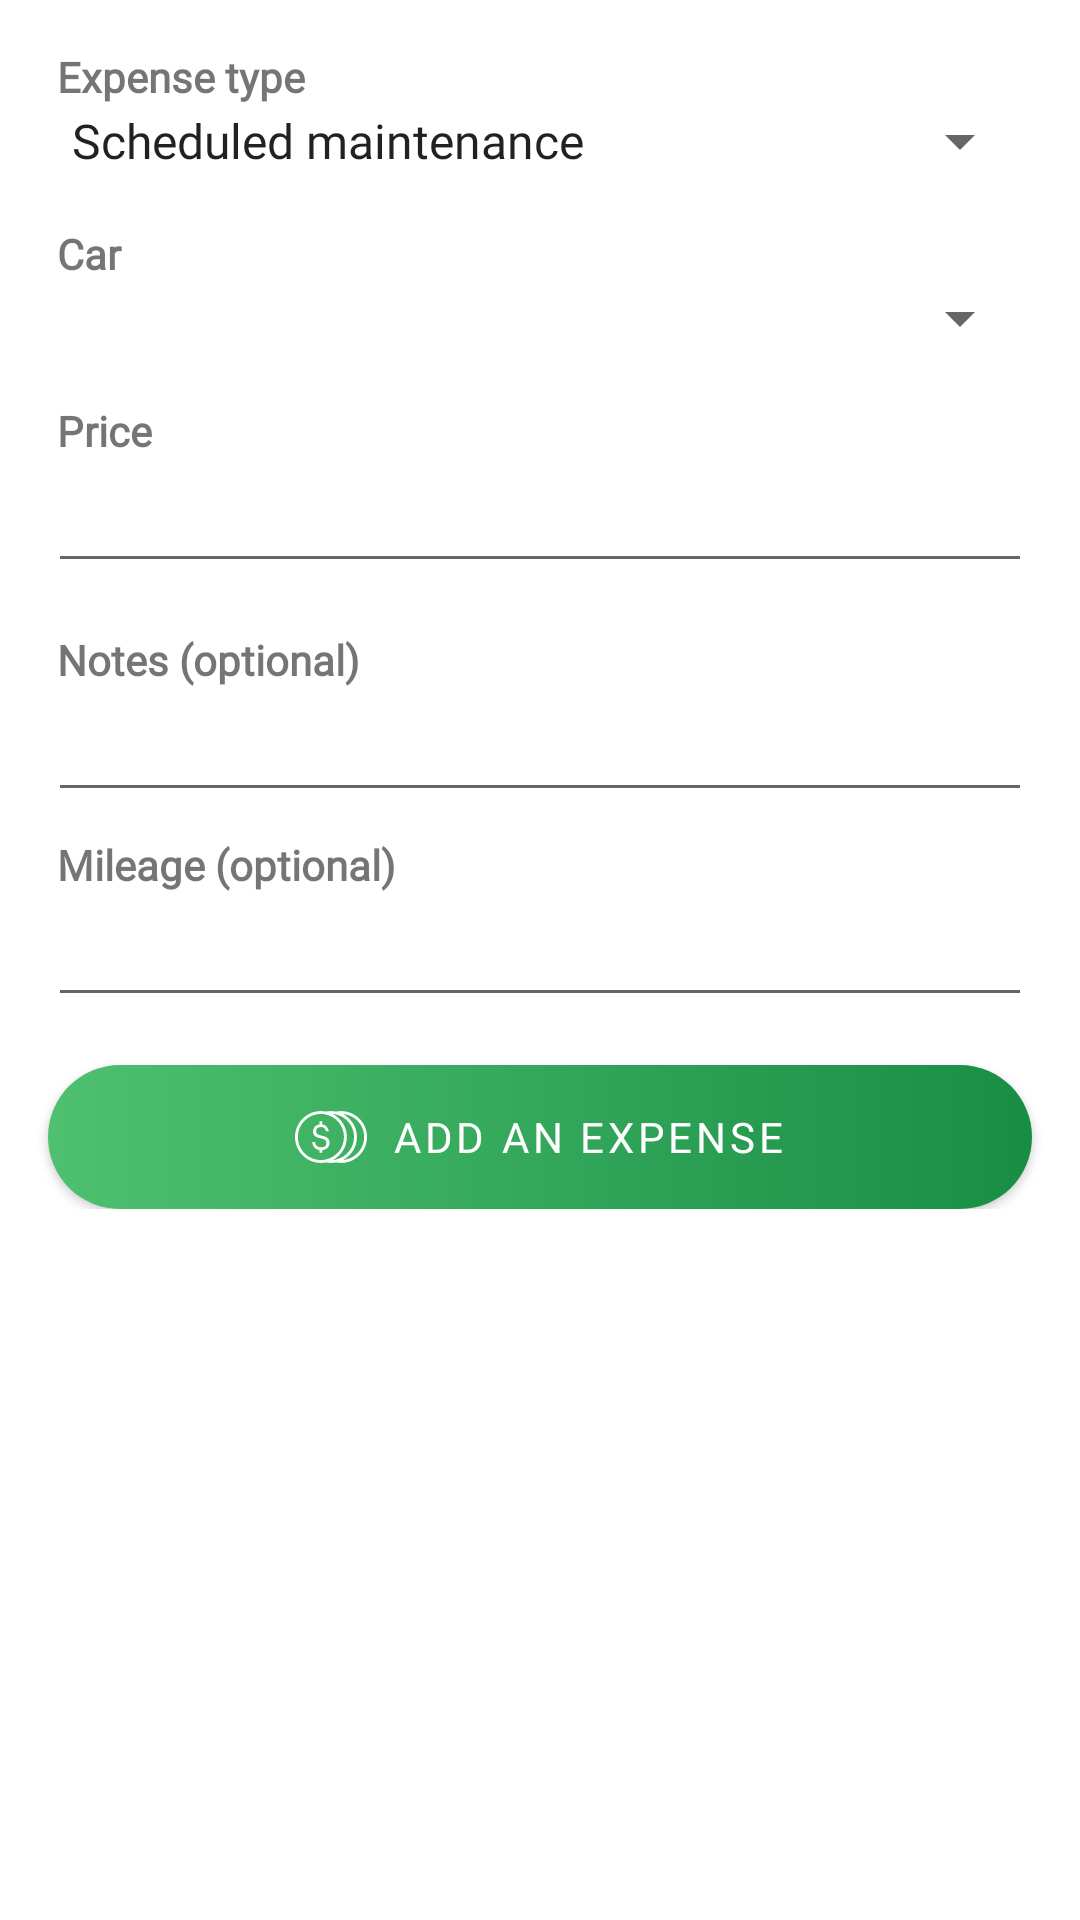

This screen was rendered from an Android layout file. Write that file and the resources it references.
<!-- AndroidManifest.xml: application theme Theme.Forcar -->
<!-- res/layout/activity_service_expense_create.xml -->
<?xml version="1.0" encoding="utf-8"?>
<ScrollView xmlns:android="http://schemas.android.com/apk/res/android"
    xmlns:app="http://schemas.android.com/apk/res-auto"
    android:layout_width="match_parent"
    android:layout_height="match_parent">

    <androidx.constraintlayout.widget.ConstraintLayout
        android:layout_width="match_parent"
        android:layout_height="wrap_content"
        android:paddingBottom="16dp">

        <TextView
            android:id="@+id/secTypeLabelTV"
            android:layout_width="0dp"
            android:layout_height="wrap_content"
            android:layout_marginStart="3dp"
            android:layout_marginTop="16dp"
            android:layout_marginEnd="3dp"
            android:fontFamily="@font/nunito"
            android:labelFor="@+id/secTypeSP"
            android:text="@string/service_expense_type"
            android:textStyle="bold"
            app:layout_constraintEnd_toEndOf="@+id/secRightGuide"
            app:layout_constraintStart_toStartOf="@+id/secLeftGuide"
            app:layout_constraintTop_toTopOf="parent" />

        <Spinner
            android:id="@+id/secTypeSP"
            android:layout_width="0dp"
            android:layout_height="wrap_content"
            android:entries="@array/service_type_options"
            android:prompt="@string/service_expense_type"
            android:spinnerMode="dialog"
            app:layout_constraintEnd_toStartOf="@+id/secRightGuide"
            app:layout_constraintStart_toStartOf="@+id/secLeftGuide"
            app:layout_constraintTop_toBottomOf="@+id/secTypeLabelTV" />

        <TextView
            android:id="@+id/secCarsLabelTV"
            android:layout_width="0dp"
            android:layout_height="wrap_content"
            android:layout_marginStart="3dp"
            android:layout_marginTop="16dp"
            android:layout_marginEnd="3dp"
            android:fontFamily="@font/nunito"
            android:labelFor="@+id/secCarsSP"
            android:text="@string/service_expense_car"
            android:textStyle="bold"
            app:layout_constraintEnd_toEndOf="@+id/secRightGuide"
            app:layout_constraintStart_toStartOf="@+id/secLeftGuide"
            app:layout_constraintTop_toBottomOf="@+id/secTypeSP" />

        <Spinner
            android:id="@+id/secCarsSP"
            android:layout_width="0dp"
            android:layout_height="wrap_content"
            android:prompt="@string/service_expense_car"
            android:spinnerMode="dialog"
            app:layout_constraintEnd_toStartOf="@+id/secRightGuide"
            app:layout_constraintStart_toStartOf="@+id/secLeftGuide"
            app:layout_constraintTop_toBottomOf="@+id/secCarsLabelTV" />

        <TextView
            android:id="@+id/secPriceLabelTV"
            android:layout_width="0dp"
            android:layout_height="wrap_content"
            android:layout_marginStart="3dp"
            android:layout_marginTop="16dp"
            android:layout_marginEnd="3dp"
            android:fontFamily="@font/nunito"
            android:labelFor="@+id/secPriceET"
            android:text="@string/service_expense_price"
            android:textStyle="bold"
            app:layout_constraintEnd_toEndOf="@+id/secRightGuide"
            app:layout_constraintStart_toStartOf="@+id/secLeftGuide"
            app:layout_constraintTop_toBottomOf="@+id/secCarsSP" />

        <EditText
            android:id="@+id/secPriceET"
            android:layout_width="0dp"
            android:layout_height="wrap_content"
            android:ems="10"
            android:fontFamily="@font/nunito"
            android:inputType="numberDecimal"
            app:layout_constraintEnd_toStartOf="@+id/secRightGuide"
            app:layout_constraintStart_toStartOf="@+id/secLeftGuide"
            app:layout_constraintTop_toBottomOf="@+id/secPriceLabelTV" />

        <TextView
            android:id="@+id/secNotesLabelTV"
            android:layout_width="0dp"
            android:layout_height="wrap_content"
            android:layout_marginStart="3dp"
            android:layout_marginTop="16dp"
            android:layout_marginEnd="3dp"
            android:fontFamily="@font/nunito"
            android:labelFor="@+id/secNotesET"
            android:text="@string/service_expense_notes"
            android:textStyle="bold"
            app:layout_constraintEnd_toEndOf="@+id/secRightGuide"
            app:layout_constraintStart_toStartOf="@+id/secLeftGuide"
            app:layout_constraintTop_toBottomOf="@+id/secPriceET" />

        <EditText
            android:id="@+id/secNotesET"
            android:layout_width="0dp"
            android:layout_height="wrap_content"
            android:ems="10"
            android:fontFamily="@font/nunito"
            android:gravity="start|top"
            android:inputType="textMultiLine"
            app:layout_constraintEnd_toStartOf="@+id/secRightGuide"
            app:layout_constraintStart_toStartOf="@+id/secLeftGuide"
            app:layout_constraintTop_toBottomOf="@+id/secNotesLabelTV" />

        <TextView
            android:id="@+id/fecMileageLabelTV"
            android:layout_width="0dp"
            android:layout_height="wrap_content"
            android:layout_marginStart="3dp"
            android:layout_marginTop="8dp"
            android:layout_marginEnd="3dp"
            android:fontFamily="@font/nunito"
            android:labelFor="@+id/secMileageET"
            android:text="@string/service_expense_mileage"
            android:textStyle="bold"
            app:layout_constraintEnd_toEndOf="@+id/secRightGuide"
            app:layout_constraintStart_toStartOf="@+id/secLeftGuide"
            app:layout_constraintTop_toBottomOf="@+id/secNotesET" />

        <EditText
            android:id="@+id/secMileageET"
            android:layout_width="0dp"
            android:layout_height="wrap_content"
            android:autofillHints="Litres"
            android:fontFamily="@font/nunito"
            android:inputType="numberDecimal"
            app:layout_constraintEnd_toEndOf="@+id/secRightGuide"
            app:layout_constraintStart_toStartOf="@+id/secLeftGuide"
            app:layout_constraintTop_toBottomOf="@+id/fecMileageLabelTV" />

        <com.google.android.material.button.MaterialButton
            android:id="@+id/secSaveBtn"
            android:layout_width="0dp"
            android:layout_height="wrap_content"
            android:layout_marginTop="16dp"
            android:background="@drawable/btn_shape_success_gradient"
            android:fontFamily="@font/nunito"
            android:text="@string/expense_save"
            app:backgroundTint="@null"
            app:icon="@drawable/ic_expense"
            app:iconGravity="textStart"
            app:layout_constraintEnd_toEndOf="@+id/secRightGuide"
            app:layout_constraintStart_toStartOf="@+id/secLeftGuide"
            app:layout_constraintTop_toBottomOf="@+id/secMileageET" />

        <androidx.constraintlayout.widget.Guideline
            android:id="@+id/secLeftGuide"
            android:layout_width="wrap_content"
            android:layout_height="wrap_content"
            android:orientation="vertical"
            app:layout_constraintGuide_begin="16dp" />

        <androidx.constraintlayout.widget.Guideline
            android:id="@+id/secRightGuide"
            android:layout_width="wrap_content"
            android:layout_height="wrap_content"
            android:orientation="vertical"
            app:layout_constraintGuide_end="16dp" />

    </androidx.constraintlayout.widget.ConstraintLayout>
</ScrollView>
<!-- resources referenced by this layout -->
<resources>
  <string-array name="service_type_options">
          <item>Scheduled maintenance</item>
          <item>Engine repair</item>
          <item>Tyres change</item>
          <item>Oil change</item>
          <item>Oil filter change</item>
          <item>Air filter change</item>
          <item>Battery replacement</item>
          <item>Wheels balance</item>
          <item>Belt replacement</item>
          <item>Tow</item>
          <item>Lights replacement</item>
          <item>Part/s change</item>
      </string-array>
  <!-- drawable btn_shape_success_gradient (drawable) -->
  <?xml version="1.0" encoding="utf-8"?>
  <shape xmlns:android="http://schemas.android.com/apk/res/android">
  
      
      <corners android:radius="30dp" />
  
      <gradient
          android:angle="0"
          android:endColor="@color/success_dark"
          android:startColor="@color/success_light" />
  </shape>
  <!-- drawable ic_expense: vector/xml drawable (drawable, 2986 chars, omitted) -->
  <string name="expense_save">Add an expense</string>
  <string name="service_expense_car">Car</string>
  <string name="service_expense_mileage">Mileage (optional)</string>
  <string name="service_expense_notes">Notes (optional)</string>
  <string name="service_expense_price">Price</string>
  <string name="service_expense_type">Expense type</string>
  <style name="Theme.Forcar" parent="Theme.MaterialComponents.DayNight.DarkActionBar">
          
          <item name="colorPrimary">@color/colorPrimary</item>
          <item name="colorPrimaryVariant">@color/colorPrimaryDark</item>
          <item name="colorAccent">@color/colorAccent</item>
          <item name="colorOnPrimary">@color/white</item>
          
          <item name="colorSecondary">@color/colorPrimary</item>
          <item name="colorSecondaryVariant">@color/colorPrimaryDark</item>
          <item name="colorOnSecondary">@color/white</item>
  
          <item name="fontFamily">@font/nunito</item>
          
          <item name="android:statusBarColor" tools:targetApi="l">?attr/colorPrimaryVariant</item>
          
          <item name="android:windowContentTransitions">true</item>
  
          
          
      </style>
  <color name="success_dark">#188e45</color>
  <color name="success_light">#4ec070</color>
  <color name="colorPrimary">#0E86D4</color>
  <color name="colorPrimaryDark">#0E86D4</color>
  <color name="colorAccent">#0E86D4</color>
  <color name="white">#FFFFFFFF</color>
</resources>
